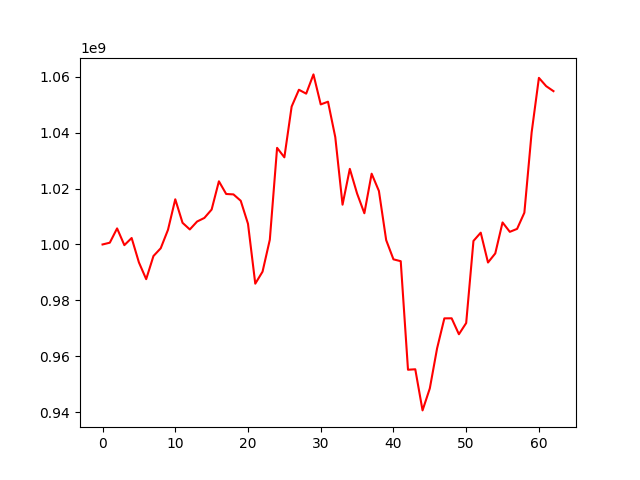

Values plotted in this chart, from the file beside it:
, 0
0, 1000000000
1, 1000635223
2, 1005744910
3, 999756758
4, 1002314871
5, 993591234
6, 987599608
7, 995866974
8, 998647870
9, 1005251921
10, 1016150141
11, 1007740461
12, 1005369789
13, 1008201392
14, 1009481374
15, 1012489299
16, 1022582626
17, 1018046621
18, 1017902056
19, 1015622885
20, 1007383909
21, 985983168
22, 990278650
23, 1001699343
24, 1034537069
25, 1031149657
26, 1049293042
27, 1055309448
28, 1053915257
29, 1060796676
30, 1050067392
31, 1051037994
32, 1038381116
33, 1014225469
34, 1027028130
35, 1018195729
36, 1011161458
37, 1025299214
38, 1019129596
39, 1001550689
40, 994685647
41, 994021348
42, 955218369
43, 955386088
44, 940683780
45, 948558644
46, 962866170
47, 973583518
48, 973609442
49, 967908218
50, 971917450
51, 1001263036
52, 1004218384
53, 993550580
54, 996801580
55, 1007874887
56, 1004516825
57, 1005573387
58, 1011358919
59, 1040051482
... 3 more rows
